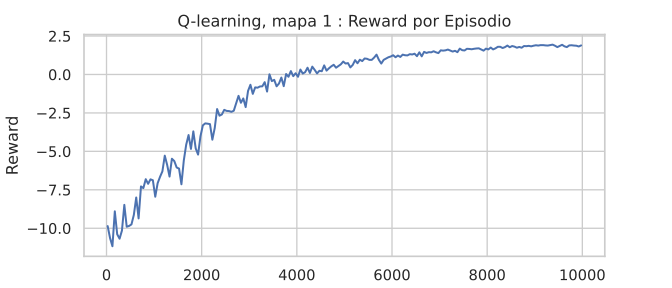

Data behind this chart, as committed beside it:
episode, reward, epsilon, done
0, -10.0, 1.0, 0
1, -14.5, 0.9999, 0
2, -4.0, 0.9998, 0
3, -14.0, 0.9997, 0
4, -8.5, 0.9996, 1
5, -19.5, 0.9995, 0
6, -20.5, 0.9994, 0
7, -1.0, 0.9993, 1
8, -13.5, 0.9992, 0
9, -7.5, 0.9991, 0
10, -8.5, 0.999, 1
11, -11.0, 0.9989, 0
12, -10.0, 0.9988, 0
13, -16.0, 0.9987, 0
14, -5.5, 0.9986, 0
15, -13.0, 0.9985, 0
16, -12.5, 0.9984, 0
17, -9.5, 0.9983, 0
18, 1.5, 0.9982, 1
19, -11.5, 0.9981, 0
20, -9.5, 0.998, 0
21, -9.5, 0.9979, 0
22, -8.5, 0.9978, 0
23, -3.5, 0.9977, 1
24, -12.5, 0.9976, 0
25, -13.5, 0.9975, 0
26, -0.5, 0.9974, 1
27, -4.0, 0.9973, 0
28, -10.0, 0.9972, 0
29, -0.5, 0.9971, 1
30, 0.5, 0.997, 1
31, -6.5, 0.9969, 0
32, -14.0, 0.9968, 0
33, -15.5, 0.9967, 0
34, -8.0, 0.9966, 0
35, -11.0, 0.9965, 0
36, -2.0, 0.9964, 1
37, -11.0, 0.9963, 1
38, -8.5, 0.9962, 0
39, -17.5, 0.9961, 0
40, -17.0, 0.996, 0
41, -17.5, 0.9959, 0
42, -8.5, 0.9958, 0
43, -20.0, 0.9957, 0
44, -6.5, 0.9956, 1
45, -9.0, 0.9955, 1
46, -21.5, 0.9954, 0
47, -6.0, 0.9953, 0
48, -9.0, 0.9952, 0
49, -3.5, 0.9951, 1
50, -13.0, 0.995, 0
51, -13.0, 0.9949, 0
52, -4.0, 0.9948, 1
53, -8.0, 0.9947, 0
54, -13.5, 0.9946, 0
55, -14.0, 0.9945, 0
56, -8.5, 0.9944, 0
57, -10.5, 0.9943, 0
58, -7.0, 0.9942, 0
59, -4.5, 0.9941, 0
... 9,940 more rows
